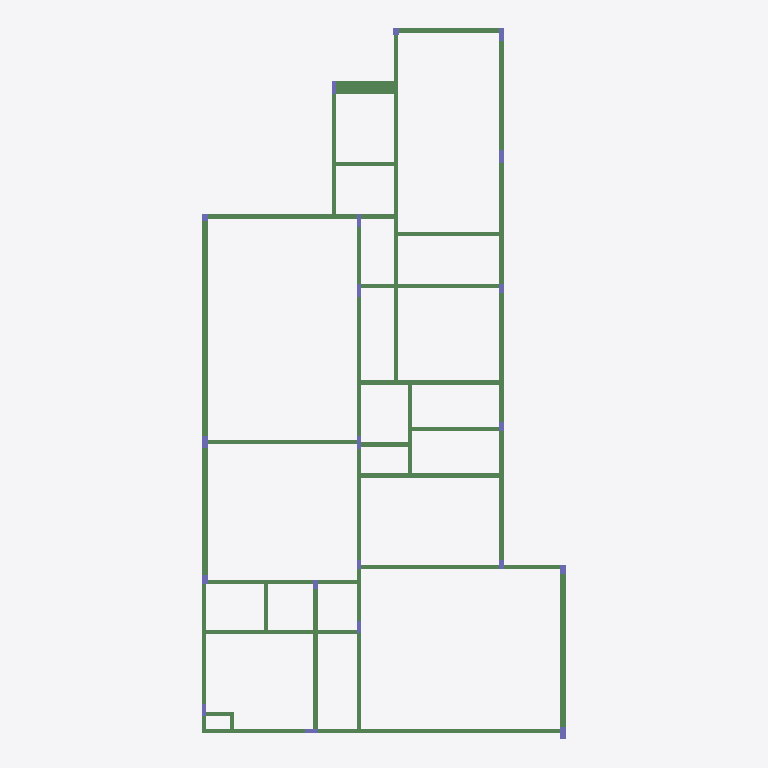
Plan cut of the same IFC building model at storey '01-BALDRAMES (-0,10)' (level -0.10 m, cut at 1.30 m), seen from above with north up, elements coloured by IFC class: 70 beams (green), 20 columns (violet). Cut surfaces are drawn darker.
Extent 11.8 m × 22.9 m × 7.0 m (x, y, z). Storeys (10): 01-BALDRAMES (-0,10) at -0.10 m; 03-VIGAMENTO PORTAS DE VIDRO (PARTE INFERIOR) (+3,75) at 3.15 m; 02-LAJE INFERIOR(+3,35) at 3.35 m; VM at 3.45 m; 04-LAJE SALA (+4.45) at 4.45 m; VM FUNDO (+4.90) at 4.90 m; VM TOPO (+5.20) at 5.20 m; FINAL PLATIBANDA SALA (+5.45) at 5.45 m; 05-FINAL PLATIBANDA FRONTAL (+5,70) at 5.70 m; 05-FINAL PLATIBANDA BARRILETE (+6,20) at 6.20 m. Elements (198): 137 IfcBeam, 61 IfcColumn.

HEADER;
FILE_DESCRIPTION(('ViewDefinition [CoordinationView_V2.0]','RevitIdentifiers [ContentGUID: be0d1124-7961-457b-aa04-cd03d7b3b8cb, VersionGUID: 9523de38-5c35-4962-a210-374453de25dc, NumberOfSaves: 91]','CoordinateReference [CoordinateBase: Coordenadas compartilhadas]'),'2;1');
FILE_NAME('CASA-EST.ifc','2026-09-02T23:27:20-03:00',(''),(''),'ODA SDAI 24.6','Autodesk Revit 24.3.30.11 (PTB) - IFC 24.3.30.11','');
FILE_SCHEMA(('IFC2X3'));
ENDSEC;
DATA;
#27=IFCPROJECT('2_3H4aUM55Uwe4pGCeJ4Sx',#18,'0001',$,$,'Nome do projeto','Status do projeto',(#22),#4760);
#75=IFCSITE('2_3H4aUM55Uwe4pGCeJ4Sv',#18,'Default',$,$,#74,$,$,.ELEMENT.,(-15,-52,0,-120620),(-47,-55,0,-114440),0.0,$,$);
#32=IFCBUILDING('2_3H4aUM55Uwe4pGCeJ4Sw',#18,'',$,$,#30,$,'',.ELEMENT.,$,$,#31);
#36=IFCBUILDINGSTOREY('1qv6ynVKX7xf87anS8vNi1',#18,'01-BALDRAMES (-0,10)',$,'Nível:Cabeça de 8 mm',#35,$,'01-BALDRAMES (-0,10)',.ELEMENT.,-0.10000000000014102);
#40=IFCBUILDINGSTOREY('2XoQAIDBvCs8NlduBsq76Q',#18,'03-VIGAMENTO PORTAS DE VIDRO (PARTE INFERIOR) (+3,75)',$,'Nível:Cabeça de 8 mm',#39,$,'03-VIGAMENTO PORTAS DE VIDRO (PARTE INFERIOR) (+3,75)',.ELEMENT.,3.1499999999997663);
#44=IFCBUILDINGSTOREY('0NXVOP0$L9hBbOq3O$JqFU',#18,'02-LAJE INFERIOR(+3,35)',$,'Nível:Cabeça de 8 mm',#43,$,'02-LAJE INFERIOR(+3,35)',.ELEMENT.,3.349999999999767);
#48=IFCBUILDINGSTOREY('03oS1_rC5BgRSWmGARjplp',#18,'VM',$,'Nível:Cabeça de 8 mm',#47,$,'VM',.ELEMENT.,3.4499999999999997);
#52=IFCBUILDINGSTOREY('2AnbPH7xHFQBrrfORw34p4',#18,'04-LAJE SALA (+4.45)',$,'Nível:Cabeça de 8 mm',#51,$,'04-LAJE SALA (+4.45)',.ELEMENT.,4.45);
#56=IFCBUILDINGSTOREY('03oS1_rC5BgRSWmGARjpYC',#18,'VM FUNDO (+4.90)',$,'Nível:Cabeça de 8 mm',#55,$,'VM FUNDO (+4.90)',.ELEMENT.,4.900000000000075);
#60=IFCBUILDINGSTOREY('03oS1_rC5BgRSWmGARjpjm',#18,'VM TOPO (+5.20)',$,'Nível:Cabeça de 8 mm',#59,$,'VM TOPO (+5.20)',.ELEMENT.,5.200000000000075);
#64=IFCBUILDINGSTOREY('2yt$ycS5r7TQaW_GtXXUxY',#18,'FINAL PLATIBANDA SALA (+5.45)',$,'Nível:Cabeça de 8 mm',#63,$,'FINAL PLATIBANDA SALA (+5.45)',.ELEMENT.,5.45);
#68=IFCBUILDINGSTOREY('0rsgCbE59AdAT6hmjir3An',#18,'05-FINAL PLATIBANDA FRONTAL (+5,70)',$,'Nível:Cabeça de 8 mm',#67,$,'05-FINAL PLATIBANDA FRONTAL (+5,70)',.ELEMENT.,5.699999999999999);
#72=IFCBUILDINGSTOREY('2yt$ycS5r7TQaW_GtXXU$F',#18,'05-FINAL PLATIBANDA BARRILETE (+6,20)',$,'Nível:Cabeça de 8 mm',#71,$,'05-FINAL PLATIBANDA BARRILETE (+6,20)',.ELEMENT.,6.199999999999999);
#3359=IFCBEAM('0ekhV2_H95TvLl4hLKomjj',#18,'VB31',$,'VB31 2483:VB31 2483',#3349,#3358,'612270');
#4071=IFCBEAM('0ekhV2_H95TvLl4hLKomiJ',#18,'VB2',$,'VB2 1361:VB2 1361',#4061,#4070,'612304');
#4114=IFCBEAM('0ekhV2_H95TvLl4hLKomiH',#18,'VB19',$,'VB19 1295:VB19 1295',#4104,#4113,'612306');
#4029=IFCBEAM('0ekhV2_H95TvLl4hLKomiD',#18,'VB20',$,'VB20 1427:VB20 1427',#4019,#4028,'612302');
#3275=IFCBEAM('0ekhV2_H95TvLl4hLKomjf',#18,'VB4',$,'VB4 2615:VB4 2615',#3265,#3274,'612266');
#4050=IFCBEAM('0ekhV2_H95TvLl4hLKomiC',#18,'VB20',$,'VB20 1394:VB20 1394',#4040,#4049,'612303');
#4219=IFCBEAM('0ekhV2_H95TvLl4hLKomiK',#18,'VB18',$,'VB18 1130:VB18 1130',#4209,#4218,'612311');
#3043=IFCBEAM('0ekhV2_H95TvLl4hLKomjS',#18,'VB9',$,'VB9 2978:VB9 2978',#3033,#3042,'612255');
#3401=IFCBEAM('0ekhV2_H95TvLl4hLKomjp',#18,'VB30',$,'VB30 2417:VB30 2417',#3391,#3400,'612272');
#4553=IFCBEAM('0ekhV2_H95TvLl4hLKomia',#18,'VB1',$,'VB1 602:VB1 602',#4543,#4552,'612327');
#3966=IFCBEAM('0ekhV2_H95TvLl4hLKomi8',#18,'VB23',$,'VB23 1526:VB23 1526',#3956,#3965,'612299');
#3464=IFCBEAM('0ekhV2_H95TvLl4hLKomjm',#18,'VB29',$,'VB29 2318:VB29 2318',#3454,#3463,'612275');
#3064=IFCBEAM('0ekhV2_H95TvLl4hLKomjZ',#18,'VB8',$,'VB8 2945:VB8 2945',#3054,#3063,'612256');
#4511=IFCBEAM('0ekhV2_H95TvLl4hLKomic',#18,'VB11',$,'VB11 668:VB11 668',#4501,#4510,'612325');
#3485=IFCBEAM('0ekhV2_H95TvLl4hLKomjt',#18,'VB29',$,'VB25 1790:VB25 1790',#3475,#3484,'612276');
#3211=IFCBEAM('0ekhV2_H95TvLl4hLKomja',#18,'VB6',$,'VB6 2714:VB6 2714',#3201,#3210,'612263');
#3819=IFCBEAM('0ekhV2_H95TvLl4hLKomi7',#18,'VB25',$,'VB25 1757:VB25 1757',#3809,#3818,'612292');
#3548=IFCBEAM('0ekhV2_H95TvLl4hLKomjq',#18,'VB28',$,'VB28 2186:VB28 2186',#3538,#3547,'612279');
#3380=IFCBEAM('0ekhV2_H95TvLl4hLKomji',#18,'VB30',$,'VB30 2450:VB30 2450',#3370,#3379,'612271');
#4532=IFCBEAM('0ekhV2_H95TvLl4hLKomib',#18,'VB10',$,'VB10 635:VB10 635',#4522,#4531,'612326');
#3800=IFCBEAM('0ekhV2_H95TvLl4hLKomi0',#18,'VB25',$,'VB25 1790:VB25 1790',#3790,#3799,'612291');
#3758=IFCBEAM('0ekhV2_H95TvLl4hLKomi2',#18,'VB26',$,'VB26 1856:VB26 1856',#3748,#3757,'612289');
#3632=IFCBEAM('0ekhV2_H95TvLl4hLKomju',#18,'VB28',$,'VB28 2054:VB28 2054',#3622,#3631,'612283');
#4406=IFCBEAM('0ekhV2_H95TvLl4hLKomiZ',#18,'VB13',$,'VB13 833:VB13 833',#4396,#4405,'612320');
#4093=IFCBEAM('0ekhV2_H95TvLl4hLKomiI',#18,'VB19',$,'VB19 1328:VB19 1328',#4083,#4092,'612305');
#4240=IFCBEAM('0ekhV2_H95TvLl4hLKomiR',#18,'VB17',$,'VB17 1097:VB17 1097',#4230,#4239,'612312');
#3903=IFCBEAM('0ekhV2_H95TvLl4hLKomiB',#18,'VB24',$,'VB24 1625:VB24 1625',#3893,#3902,'612296');
#4385=IFCBEAM('0ekhV2_H95TvLl4hLKomiS',#18,'VB13',$,'VB13 866:VB13 866',#4375,#4384,'612319');
#3422=IFCBEAM('0ekhV2_H95TvLl4hLKomjo',#18,'VB30',$,'VB30 2384:VB30 2384',#3412,#3421,'612273');
#3022=IFCBEAM('0ekhV2_H95TvLl4hLKomjT',#18,'VB9',$,'VB9 3011:VB9 3011',#3012,#3021,'612254');
#3169=IFCBEAM('0ekhV2_H95TvLl4hLKomjc',#18,'VB7',$,'VB7 2780:VB7 2780',#3159,#3168,'612261');
#4490=IFCBEAM('0ekhV2_H95TvLl4hLKomid',#18,'VB11',$,'VB11 701:VB11 701',#4480,#4489,'612324');
#4343=IFCBEAM('0ekhV2_H95TvLl4hLKomiU',#18,'VB15',$,'VB15 932:VB15 932',#4333,#4342,'612317');
#3443=IFCBEAM('0ekhV2_H95TvLl4hLKomjn',#18,'VB3',$,'VB3 2351:VB3 2351',#3433,#3442,'612274');
#3779=IFCBEAM('0ekhV2_H95TvLl4hLKomi1',#18,'VB26',$,'VB26 1823:VB26 1823',#3769,#3778,'612290');
#4469=IFCBEAM('0ekhV2_H95TvLl4hLKomiW',#18,'VB12',$,'VB12 734:VB12 734',#4459,#4468,'612323');
#4364=IFCBEAM('0ekhV2_H95TvLl4hLKomiT',#18,'VB14',$,'VB14 899:VB14 899',#4354,#4363,'612318');
#3527=IFCBEAM('0ekhV2_H95TvLl4hLKomjr',#18,'VB29',$,'VB29 2219:VB29 2219',#3517,#3526,'612278');
#3653=IFCBEAM('0ekhV2_H95TvLl4hLKomj$',#18,'VB28',$,'VB28 2021:VB28 2021',#3643,#3652,'612284');
#3945=IFCBEAM('0ekhV2_H95TvLl4hLKomi9',#18,'VB23',$,'VB23 1559:VB23 1559',#3935,#3944,'612298');
#3737=IFCBEAM('0ekhV2_H95TvLl4hLKomi3',#18,'VB26',$,'VB26 1889:VB26 1889',#3727,#3736,'612288');
#3506=IFCBEAM('0ekhV2_H95TvLl4hLKomjs',#18,'VB29',$,'VB29 2252:VB29 2252',#3496,#3505,'612277');
#3924=IFCBEAM('0ekhV2_H95TvLl4hLKomiA',#18,'VB24',$,'VB24 1592:VB24 1592',#3914,#3923,'612297');
#4301=IFCBEAM('0ekhV2_H95TvLl4hLKomiO',#18,'VB15',$,'VB15 998:VB15 998',#4291,#4300,'612315');
#3987=IFCBEAM('0ekhV2_H95TvLl4hLKomiF',#18,'VB22',$,'VB22 1493:VB22 1493',#3977,#3986,'612300');
#3611=IFCBEAM('0ekhV2_H95TvLl4hLKomjv',#18,'VB28',$,'VB28 2087:VB28 2087',#3601,#3610,'612282');
#3085=IFCBEAM('0ekhV2_H95TvLl4hLKomjY',#18,'VB8',$,'VB8 2912:VB8 2912',#3075,#3084,'612257');
#4156=IFCBEAM('0ekhV2_H95TvLl4hLKomiN',#18,'VB19',$,'VB19 1229:VB19 1229',#4146,#4155,'612308');
#3569=IFCBEAM('0ekhV2_H95TvLl4hLKomjx',#18,'VB28',$,'VB28 2153:VB28 2153',#3559,#3568,'612280');
#4177=IFCBEAM('0ekhV2_H95TvLl4hLKomiM',#18,'VB18',$,'VB18 1196:VB18 1196',#4167,#4176,'612309');
#4427=IFCBEAM('0ekhV2_H95TvLl4hLKomiY',#18,'VB12',$,'VB12 800:VB12 800',#4417,#4426,'612321');
#3695=IFCBEAM('0ekhV2_H95TvLl4hLKomjz',#18,'VB27',$,'VB27 1955:VB27 1955',#3685,#3694,'612286');
#3127=IFCBEAM('0ekhV2_H95TvLl4hLKomjW',#18,'VB7',$,'VB7 2846:VB7 2846',#3117,#3126,'612259');
#3254=IFCBEAM('0ekhV2_H95TvLl4hLKomjg',#18,'VB5',$,'VB5 2648:VB5 2648',#3244,#3253,'612265');
#4322=IFCBEAM('0ekhV2_H95TvLl4hLKomiV',#18,'VB15',$,'VB15 965:VB15 965',#4312,#4321,'612316');
#4198=IFCBEAM('0ekhV2_H95TvLl4hLKomiL',#18,'VB18',$,'VB18 1163:VB18 1163',#4188,#4197,'612310');
#3840=IFCBEAM('0ekhV2_H95TvLl4hLKomi6',#18,'VB25',$,'VB25 1724:VB25 1724',#3830,#3839,'612293');
#4448=IFCBEAM('0ekhV2_H95TvLl4hLKomiX',#18,'VB12',$,'VB12 767:VB12 767',#4438,#4447,'612322');
#3148=IFCBEAM('0ekhV2_H95TvLl4hLKomjd',#18,'VB7',$,'VB7 2813:VB7 2813',#3138,#3147,'612260');
#3716=IFCBEAM('0ekhV2_H95TvLl4hLKomjy',#18,'VB27',$,'VB27 1922:VB27 1922',#3706,#3715,'612287');
#3296=IFCBEAM('0ekhV2_H95TvLl4hLKomje',#18,'VB4',$,'VB4 2582:VB4 2582',#3286,#3295,'612267');
#3861=IFCBEAM('0ekhV2_H95TvLl4hLKomi5',#18,'VB25',$,'VB25 1691:VB25 1691',#3851,#3860,'612294');
#4261=IFCBEAM('0ekhV2_H95TvLl4hLKomiQ',#18,'VB17',$,'VB16 1031:VB16 1031',#4251,#4260,'612313');
#4282=IFCBEAM('0ekhV2_H95TvLl4hLKomiP',#18,'VB16',$,'VB16 1031:VB16 1031',#4272,#4281,'612314');
#4008=IFCBEAM('0ekhV2_H95TvLl4hLKomiE',#18,'VB21',$,'VB21 1460:VB21 1460',#3998,#4007,'612301');
#1712=IFCCOLUMN('0ekhV2_H95TvLl4hLKomkT',#18,'P20',$,'P10 3075:P10 3075',#1711,#1708,'612190');
#1950=IFCCOLUMN('0ekhV2_H95TvLl4hLKomkg',#18,'P10',$,'P10 3075:P10 3075',#1949,#1946,'612201');
#3106=IFCBEAM('0ekhV2_H95TvLl4hLKomjX',#18,'VB8',$,'VB8 2879:VB8 2879',#3096,#3105,'612258');
#3590=IFCBEAM('0ekhV2_H95TvLl4hLKomjw',#18,'VB28',$,'VB28 2120:VB28 2120',#3580,#3589,'612281');
#4135=IFCBEAM('0ekhV2_H95TvLl4hLKomiG',#18,'VB19',$,'VB19 1262:VB19 1262',#4125,#4134,'612307');
#1671=IFCCOLUMN('0ekhV2_H95TvLl4hLKomkV',#18,'P4',$,'P11 3106:P11 3106',#1670,#1667,'612188');
#1727=IFCCOLUMN('0ekhV2_H95TvLl4hLKomkS',#18,'P2',$,'P11 3106:P11 3106',#1726,#1723,'612191');
#3674=IFCBEAM('0ekhV2_H95TvLl4hLKomj_',#18,'VB27',$,'VB27 1988:VB27 1988',#3664,#3673,'612285');
#1824=IFCCOLUMN('0ekhV2_H95TvLl4hLKomkW',#18,'P16',$,'P16 6812:P16 6812',#1823,#1820,'612195');
#1908=IFCCOLUMN('0ekhV2_H95TvLl4hLKomka',#18,'P12',$,'P12 3137:P12 3137',#1907,#1904,'612199');
#1614=IFCCOLUMN('0ekhV2_H95TvLl4hLKomkQ',#18,'P7',$,'P11 3106:P11 3106',#1613,#1610,'612185');
#1629=IFCCOLUMN('0ekhV2_H95TvLl4hLKomkP',#18,'P6',$,'P11 3106:P11 3106',#1628,#1625,'612186');
#1685=IFCCOLUMN('0ekhV2_H95TvLl4hLKomkU',#18,'P3',$,'P11 3106:P11 3106',#1684,#1681,'612189');
#1754=IFCCOLUMN('0ekhV2_H95TvLl4hLKomkZ',#18,'P19',$,'P19 3292:P19 3292',#1753,#1750,'612192');
#1923=IFCCOLUMN('0ekhV2_H95TvLl4hLKomkh',#18,'P11',$,'P11 3106:P11 3106',#1922,#1919,'612200');
#3882=IFCBEAM('0ekhV2_H95TvLl4hLKomi4',#18,'VB25',$,'VB25 1658:VB25 1658',#3872,#3881,'612295');
#1782=IFCCOLUMN('0ekhV2_H95TvLl4hLKomkY',#18,'P18',$,'P11 3106:P11 3106',#1781,#1778,'612193');
#1797=IFCCOLUMN('0ekhV2_H95TvLl4hLKomkX',#18,'P17',$,'P11 3106:P11 3106',#1796,#1793,'612194');
#1572=IFCCOLUMN('0ekhV2_H95TvLl4hLKomkK',#18,'P9',$,'P13 3168:P13 3168',#1571,#1568,'612183');
#1587=IFCCOLUMN('0ekhV2_H95TvLl4hLKomkR',#18,'P8',$,'P13 3168:P13 3168',#1586,#1583,'612184');
#1866=IFCCOLUMN('0ekhV2_H95TvLl4hLKomkc',#18,'P14',$,'P13 3168:P13 3168',#1865,#1862,'612197');
#1839=IFCCOLUMN('0ekhV2_H95TvLl4hLKomkd',#18,'P15',$,'P13 3168:P13 3168',#1838,#1835,'612196');
#1656=IFCCOLUMN('0ekhV2_H95TvLl4hLKomkO',#18,'P5',$,'P5 3416:P5 3416',#1655,#1652,'612187');
#1978=IFCCOLUMN('0ekhV2_H95TvLl4hLKomkf',#18,'P1',$,'P1 3044:P1 3044',#1977,#1974,'612202');
#1881=IFCCOLUMN('0ekhV2_H95TvLl4hLKomkb',#18,'P13',$,'P13 3168:P13 3168',#1880,#1877,'612198');
ENDSEC;
